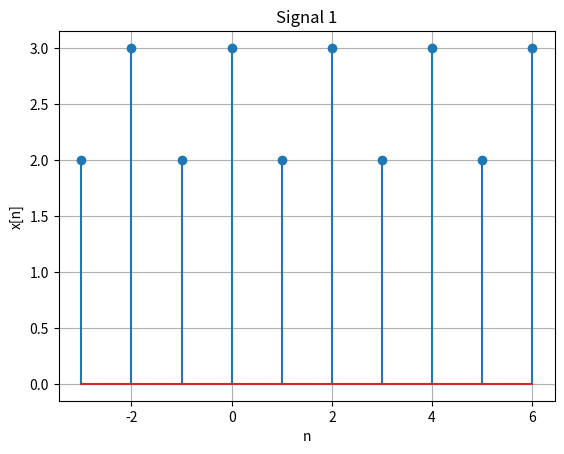
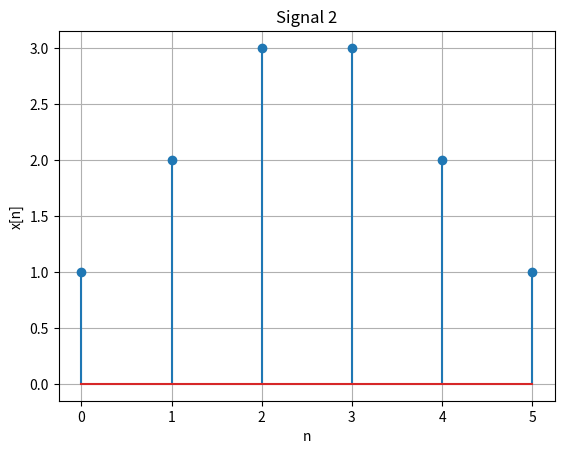
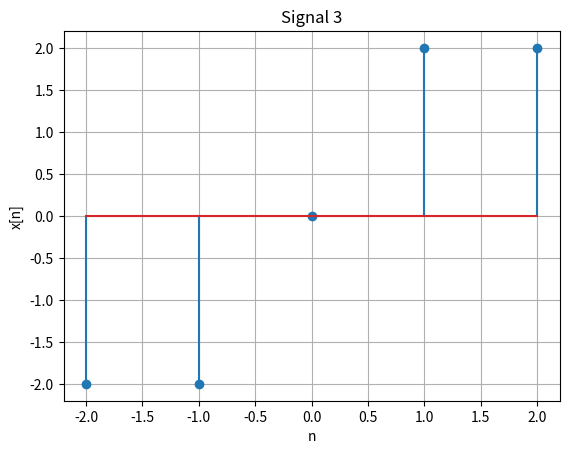
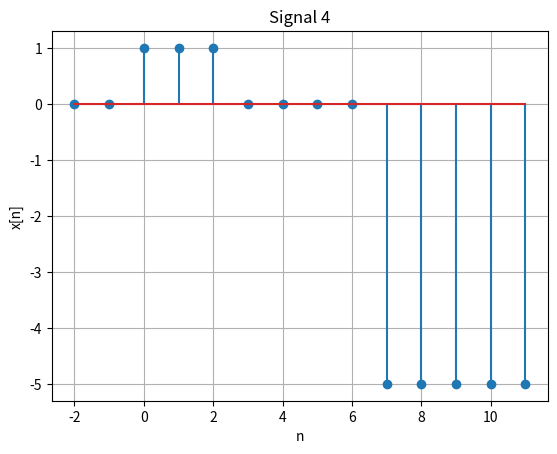
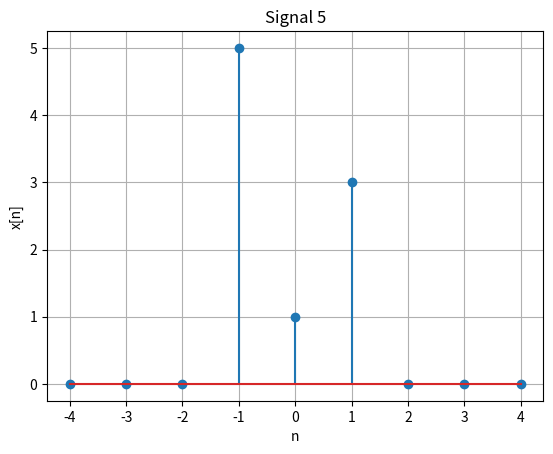

Write the Python code that produced these figures, in order.
import numpy as np
import matplotlib.pyplot as plt

n = np.arange(-3, 7)

x = [2,3,2,3,2,3,2,3,2,3]

plt.stem(n, x)

plt.title("Signal 1")
plt.xlabel("n")
plt.ylabel("x[n]")
plt.grid(True)
plt.show()


# =================

n = np.arange(0,6)

x = [1,2,3,3,2,1]

plt.stem(n, x)

plt.title("Signal 2")
plt.xlabel("n")
plt.ylabel("x[n]")
plt.grid(True)
plt.show()


# ================


n = np.arange(-2,3)

x = []

for i in n:
    if i <= -1:
        x.append(-2)
    elif -1 < i <= 1:
        x.append(2*i)
    else:
        x.append(2)

plt.stem(n, x)

plt.title("Signal 3")
plt.xlabel("n")
plt.ylabel("x[n]")
plt.grid(True)
plt.show()


# =========================

def u(n):
    return np.where(n >= 0, 1, 0)

n = np.arange(-2,12)

x = u(n) - u(n-3) - 5*u(n-7)

plt.stem(n, x)

plt.title("Signal 4")
plt.xlabel("n")
plt.ylabel("x[n]")
plt.grid(True)
plt.show()

# =========================


import numpy as np
import matplotlib.pyplot as plt

def delta(n):
    return np.where(n == 0, 1, 0)

n = np.arange(-4,5)

x = delta(n) + 3*delta(n-1) + 5*delta(n+1)

plt.stem(n, x)

plt.title("Signal 5")
plt.xlabel("n")
plt.ylabel("x[n]")
plt.grid(True)
plt.show()
